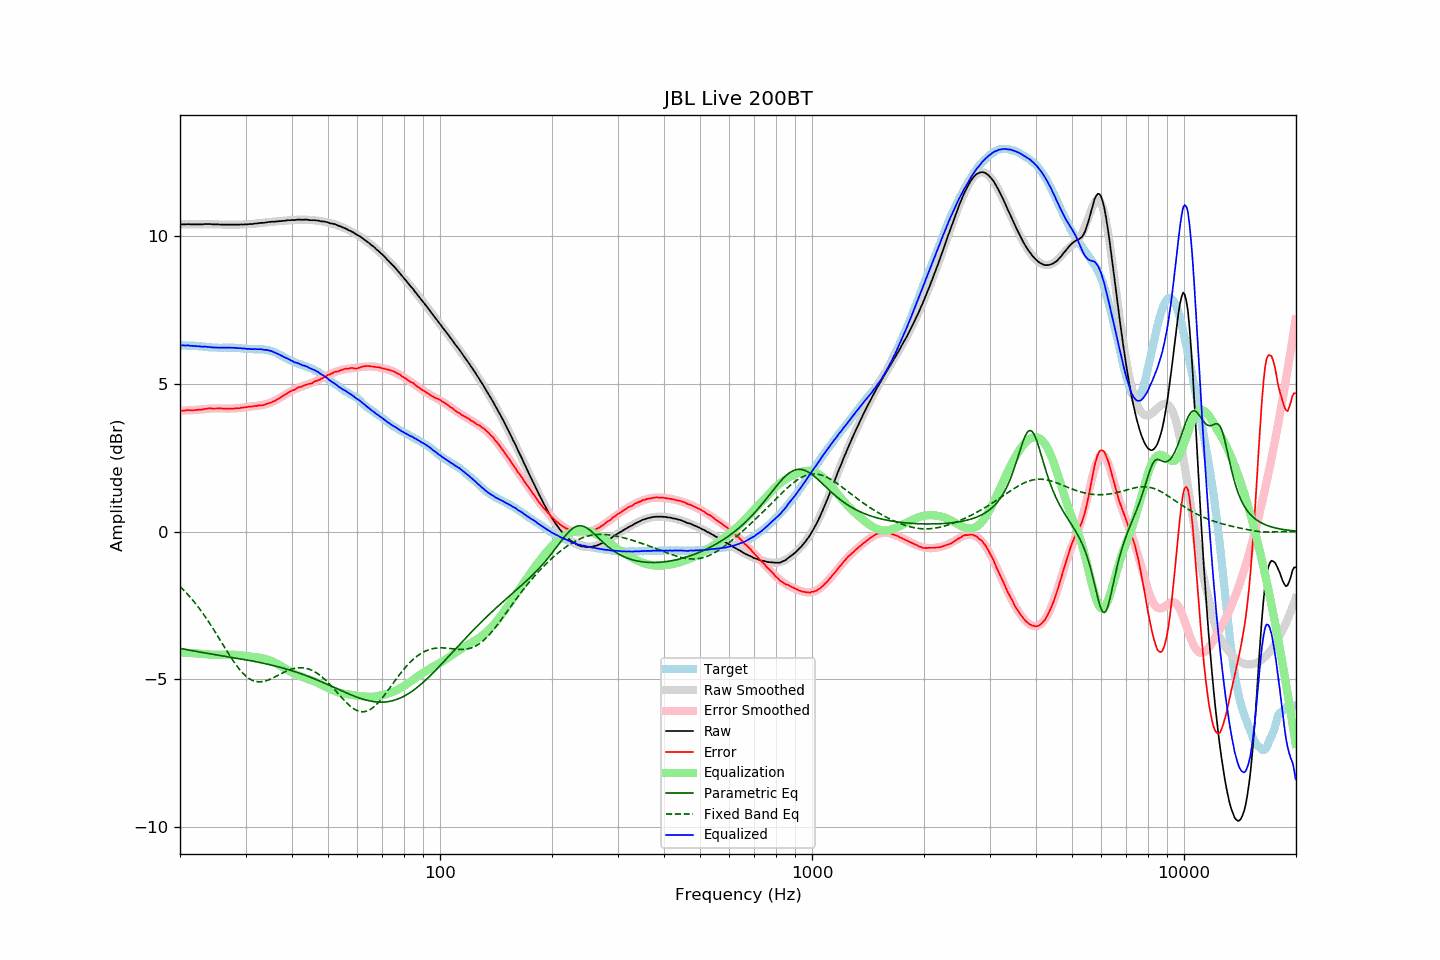

Values plotted in this chart, from the file beside it:
frequency, raw, error, smoothed, error_smoothed, equalization, parametric_eq, fixed_band_eq, equalized_raw, equalized_smoothed, target
20.00, 10.41, 4.10, 10.41, 4.09, -4.09, -3.95, -1.86, 6.31, 6.31, 6.31
20.20, 10.41, 4.10, 10.41, 4.10, -4.10, -3.96, -1.91, 6.31, 6.31, 6.31
20.40, 10.41, 4.10, 10.41, 4.10, -4.10, -3.98, -1.96, 6.31, 6.31, 6.31
20.61, 10.41, 4.10, 10.41, 4.10, -4.10, -3.99, -2.02, 6.30, 6.30, 6.31
20.81, 10.41, 4.11, 10.41, 4.10, -4.10, -4.00, -2.08, 6.30, 6.30, 6.30
21.02, 10.42, 4.12, 10.41, 4.11, -4.11, -4.01, -2.14, 6.31, 6.30, 6.30
21.23, 10.41, 4.11, 10.41, 4.11, -4.11, -4.02, -2.20, 6.30, 6.30, 6.30
21.44, 10.41, 4.10, 10.41, 4.11, -4.11, -4.03, -2.26, 6.29, 6.29, 6.31
21.66, 10.41, 4.11, 10.41, 4.12, -4.12, -4.04, -2.33, 6.29, 6.29, 6.30
21.87, 10.41, 4.11, 10.41, 4.12, -4.12, -4.05, -2.39, 6.29, 6.29, 6.29
22.09, 10.41, 4.12, 10.41, 4.12, -4.12, -4.06, -2.46, 6.28, 6.28, 6.28
22.31, 10.41, 4.12, 10.41, 4.13, -4.13, -4.07, -2.53, 6.28, 6.28, 6.28
22.54, 10.41, 4.13, 10.41, 4.13, -4.13, -4.08, -2.60, 6.27, 6.28, 6.27
22.76, 10.41, 4.13, 10.41, 4.14, -4.14, -4.09, -2.68, 6.27, 6.27, 6.27
22.99, 10.41, 4.13, 10.41, 4.14, -4.14, -4.09, -2.75, 6.26, 6.27, 6.27
23.22, 10.42, 4.15, 10.41, 4.15, -4.15, -4.10, -2.83, 6.27, 6.26, 6.26
23.45, 10.42, 4.16, 10.41, 4.15, -4.15, -4.11, -2.91, 6.26, 6.26, 6.26
23.69, 10.42, 4.17, 10.41, 4.16, -4.16, -4.12, -2.99, 6.26, 6.25, 6.25
23.92, 10.42, 4.18, 10.41, 4.16, -4.16, -4.13, -3.07, 6.25, 6.25, 6.24
24.16, 10.42, 4.18, 10.41, 4.17, -4.17, -4.14, -3.15, 6.25, 6.24, 6.24
24.40, 10.41, 4.17, 10.41, 4.17, -4.17, -4.15, -3.24, 6.24, 6.24, 6.24
24.65, 10.41, 4.17, 10.41, 4.17, -4.17, -4.16, -3.32, 6.24, 6.24, 6.24
24.89, 10.41, 4.17, 10.41, 4.17, -4.17, -4.17, -3.41, 6.23, 6.23, 6.24
25.14, 10.41, 4.17, 10.41, 4.17, -4.17, -4.18, -3.50, 6.23, 6.23, 6.24
25.39, 10.41, 4.18, 10.40, 4.17, -4.17, -4.19, -3.59, 6.23, 6.23, 6.23
25.65, 10.40, 4.17, 10.40, 4.17, -4.17, -4.19, -3.68, 6.23, 6.23, 6.22
25.91, 10.40, 4.17, 10.40, 4.17, -4.17, -4.20, -3.76, 6.23, 6.23, 6.22
26.16, 10.40, 4.16, 10.40, 4.17, -4.17, -4.21, -3.85, 6.23, 6.23, 6.23
26.43, 10.40, 4.16, 10.40, 4.17, -4.17, -4.22, -3.94, 6.23, 6.23, 6.23
26.69, 10.40, 4.17, 10.40, 4.17, -4.17, -4.23, -4.03, 6.23, 6.23, 6.23
26.96, 10.40, 4.17, 10.40, 4.17, -4.17, -4.24, -4.12, 6.23, 6.23, 6.23
27.23, 10.40, 4.17, 10.40, 4.17, -4.17, -4.25, -4.20, 6.23, 6.23, 6.23
27.50, 10.40, 4.17, 10.39, 4.17, -4.17, -4.26, -4.29, 6.23, 6.23, 6.23
27.77, 10.40, 4.16, 10.39, 4.17, -4.17, -4.27, -4.37, 6.23, 6.23, 6.24
28.05, 10.40, 4.17, 10.40, 4.17, -4.17, -4.28, -4.45, 6.22, 6.22, 6.23
28.33, 10.40, 4.17, 10.40, 4.18, -4.18, -4.28, -4.52, 6.22, 6.22, 6.22
28.62, 10.40, 4.18, 10.40, 4.18, -4.18, -4.29, -4.60, 6.22, 6.22, 6.21
28.90, 10.40, 4.17, 10.40, 4.19, -4.19, -4.30, -4.66, 6.21, 6.21, 6.22
29.19, 10.41, 4.20, 10.40, 4.19, -4.19, -4.31, -4.73, 6.21, 6.21, 6.21
29.48, 10.40, 4.20, 10.40, 4.20, -4.20, -4.32, -4.79, 6.20, 6.20, 6.20
29.78, 10.41, 4.21, 10.40, 4.20, -4.20, -4.33, -4.84, 6.20, 6.20, 6.20
30.08, 10.41, 4.21, 10.41, 4.21, -4.21, -4.34, -4.89, 6.19, 6.19, 6.20
30.38, 10.41, 4.22, 10.41, 4.22, -4.22, -4.35, -4.94, 6.19, 6.19, 6.18
30.68, 10.42, 4.23, 10.41, 4.23, -4.23, -4.36, -4.98, 6.19, 6.19, 6.18
30.99, 10.42, 4.24, 10.42, 4.23, -4.23, -4.37, -5.01, 6.18, 6.18, 6.18
31.30, 10.42, 4.24, 10.42, 4.24, -4.24, -4.38, -5.04, 6.18, 6.18, 6.18
31.61, 10.43, 4.25, 10.43, 4.25, -4.25, -4.39, -5.06, 6.18, 6.18, 6.18
31.93, 10.44, 4.26, 10.43, 4.25, -4.25, -4.40, -5.07, 6.18, 6.18, 6.17
32.24, 10.44, 4.25, 10.44, 4.26, -4.26, -4.41, -5.08, 6.18, 6.18, 6.18
32.57, 10.45, 4.28, 10.44, 4.27, -4.27, -4.43, -5.09, 6.18, 6.18, 6.17
32.89, 10.46, 4.28, 10.45, 4.28, -4.28, -4.44, -5.09, 6.18, 6.17, 6.18
33.22, 10.46, 4.28, 10.46, 4.29, -4.29, -4.45, -5.08, 6.17, 6.17, 6.18
33.55, 10.46, 4.28, 10.46, 4.30, -4.30, -4.46, -5.07, 6.16, 6.17, 6.17
33.89, 10.47, 4.31, 10.47, 4.31, -4.31, -4.47, -5.06, 6.16, 6.16, 6.16
34.23, 10.48, 4.33, 10.47, 4.33, -4.33, -4.48, -5.04, 6.15, 6.15, 6.15
34.57, 10.49, 4.34, 10.48, 4.34, -4.34, -4.50, -5.02, 6.14, 6.14, 6.14
34.92, 10.49, 4.36, 10.48, 4.36, -4.36, -4.51, -5.00, 6.12, 6.12, 6.12
35.27, 10.50, 4.38, 10.49, 4.38, -4.38, -4.52, -4.98, 6.11, 6.11, 6.12
35.62, 10.50, 4.41, 10.50, 4.41, -4.41, -4.54, -4.95, 6.09, 6.09, 6.09
35.97, 10.50, 4.42, 10.50, 4.44, -4.44, -4.55, -4.92, 6.06, 6.07, 6.07
... 635 more rows
